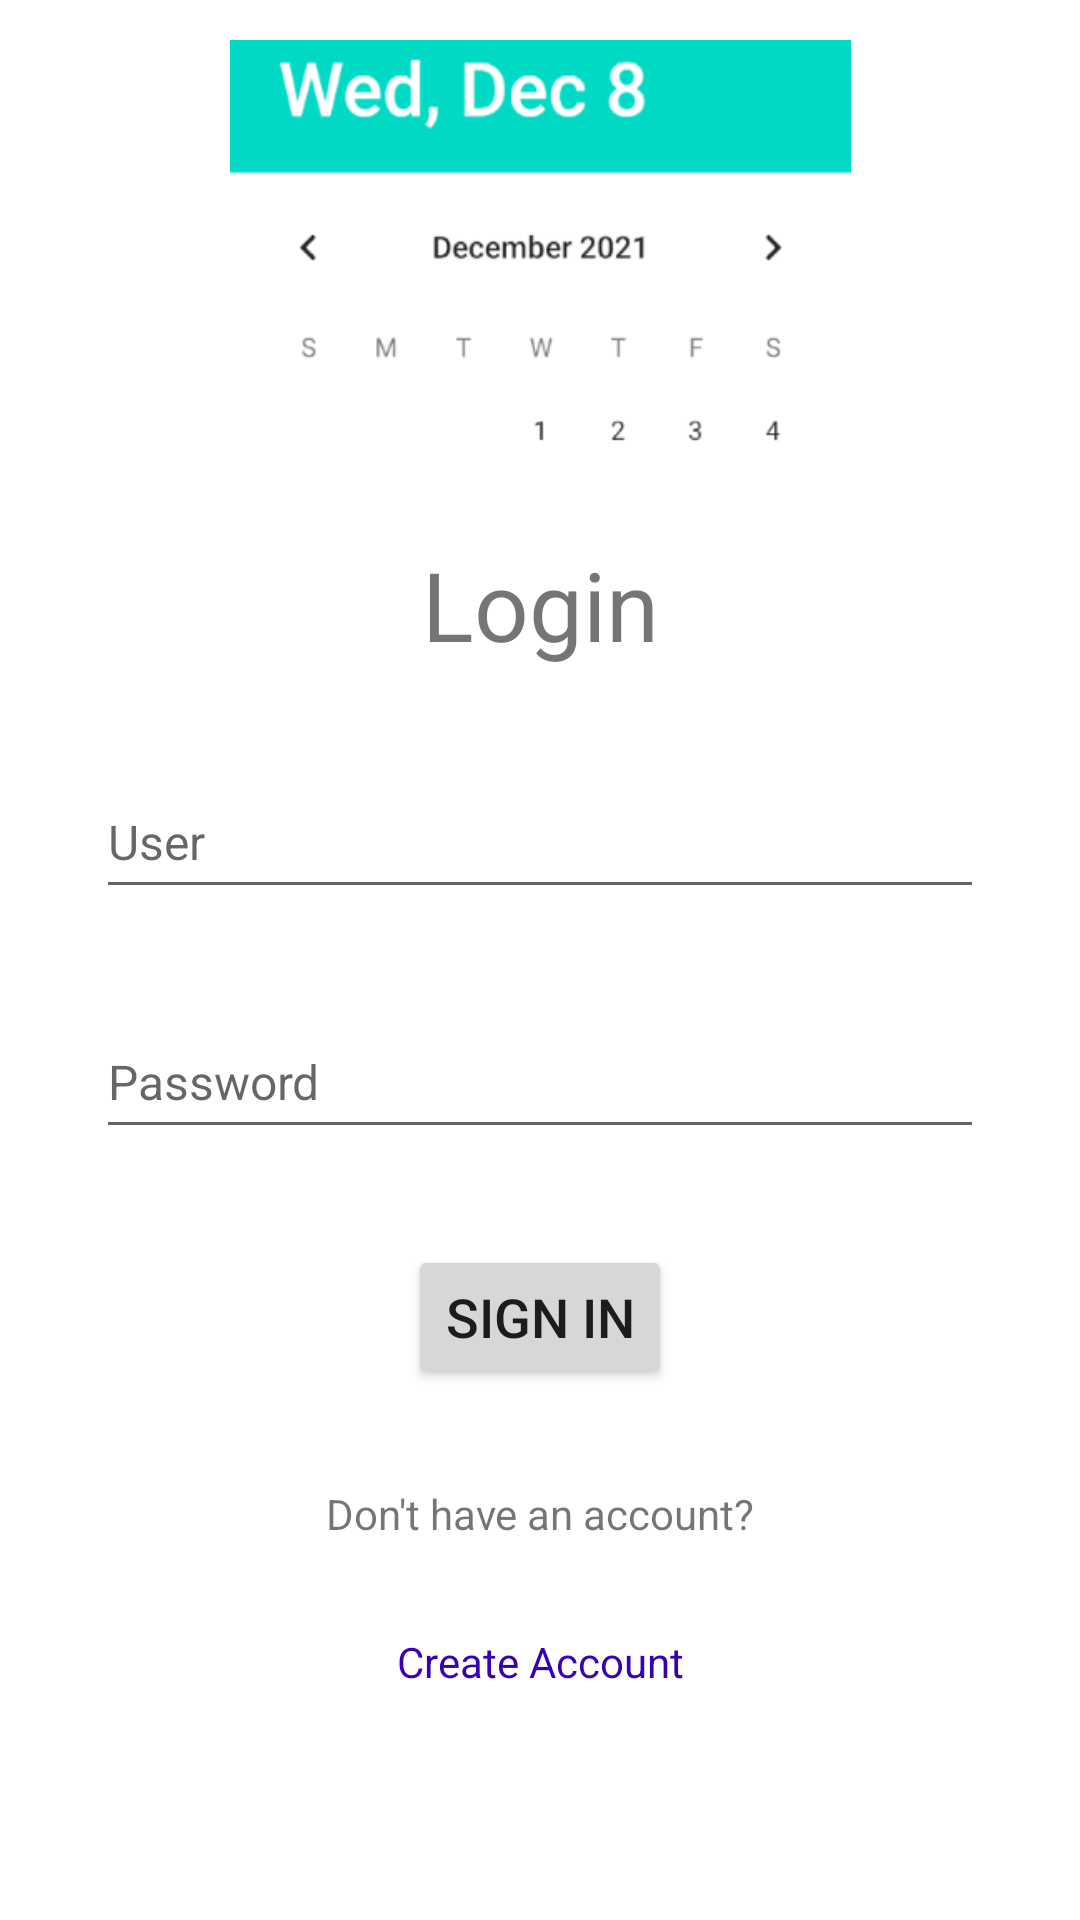

Layout XML and referenced resources for this Android screen:
<!-- AndroidManifest.xml: application theme Theme.ForFinal -->
<!-- res/layout/activity_main.xml -->
<?xml version="1.0" encoding="utf-8"?>
<androidx.constraintlayout.widget.ConstraintLayout xmlns:android="http://schemas.android.com/apk/res/android"
    xmlns:app="http://schemas.android.com/apk/res-auto"
    xmlns:tools="http://schemas.android.com/tools"
    android:layout_width="match_parent"
    android:layout_height="match_parent"
    tools:context=".activities.MainActivity">

    <ImageView
        android:id="@+id/imgAppLogo"
        android:layout_width="207dp"
        android:layout_height="164dp"
        android:contentDescription="@string/imgTxtContentDesc"
        app:layout_constraintEnd_toEndOf="parent"
        app:layout_constraintStart_toStartOf="parent"
        app:layout_constraintTop_toTopOf="parent"
        app:srcCompat="@drawable/logo" />

    <TextView
        android:id="@+id/txtViewLoginTitle"
        android:layout_width="wrap_content"
        android:layout_height="wrap_content"
        android:layout_marginTop="16dp"
        android:text="@string/txtTitleLogin"
        android:textSize="32sp"
        app:layout_constraintEnd_toEndOf="parent"
        app:layout_constraintStart_toStartOf="parent"
        app:layout_constraintTop_toBottomOf="@+id/imgAppLogo" />

    <EditText
        android:id="@+id/editTxtUserName"
        android:layout_width="0dp"
        android:layout_height="48dp"
        android:layout_marginStart="32dp"
        android:layout_marginLeft="32dp"
        android:layout_marginTop="32dp"
        android:layout_marginEnd="32dp"
        android:layout_marginRight="32dp"
        android:ems="10"
        android:hint="@string/editTxtUserHint"
        android:inputType="textPersonName"
        android:textSize="16sp"
        app:layout_constraintEnd_toEndOf="parent"
        app:layout_constraintStart_toStartOf="parent"
        app:layout_constraintTop_toBottomOf="@+id/txtViewLoginTitle" />

    <EditText
        android:id="@+id/editTxtPassword"
        android:layout_width="0dp"
        android:layout_height="48dp"
        android:layout_marginStart="32dp"
        android:layout_marginLeft="32dp"
        android:layout_marginTop="32dp"
        android:layout_marginEnd="32dp"
        android:layout_marginRight="32dp"
        android:ems="10"
        android:hint="@string/txtLoginPassword"
        android:inputType="textPersonName|textWebPassword"
        android:textSize="16sp"
        app:layout_constraintEnd_toEndOf="parent"
        app:layout_constraintStart_toStartOf="parent"
        app:layout_constraintTop_toBottomOf="@+id/editTxtUserName" />

    <Button
        android:id="@+id/button_SignIn"
        android:layout_width="wrap_content"
        android:layout_height="wrap_content"
        android:layout_marginTop="32dp"
        android:text="@string/btnTxtSignIn"
        android:textSize="18sp"
        app:layout_constraintEnd_toEndOf="parent"
        app:layout_constraintStart_toStartOf="parent"
        app:layout_constraintTop_toBottomOf="@+id/editTxtPassword" />

    <TextView
        android:id="@+id/txtViewNoAccount"
        android:layout_width="wrap_content"
        android:layout_height="wrap_content"
        android:layout_marginTop="32dp"
        android:text="@string/txtNoAccount"
        app:layout_constraintEnd_toEndOf="parent"
        app:layout_constraintStart_toStartOf="parent"
        app:layout_constraintTop_toBottomOf="@+id/button_SignIn" />

    <TextView
        android:id="@+id/txtViewCreateAccount"
        android:layout_width="wrap_content"
        android:layout_height="48dp"
        android:layout_marginTop="16dp"
        android:clickable="true"
        android:gravity="center"
        android:text="@string/txtLoginCreateAccount"
        android:textColor="@color/purple_700"
        android:textSize="14sp"
        app:layout_constraintEnd_toEndOf="parent"
        app:layout_constraintStart_toStartOf="parent"
        app:layout_constraintTop_toBottomOf="@+id/txtViewNoAccount"
        android:focusable="true" />


</androidx.constraintlayout.widget.ConstraintLayout>
<!-- resources referenced by this layout -->
<resources>
  <!-- drawable logo: png bitmap (drawable-v24, 13769 bytes) -->
  <string name="btnTxtSignIn">Sign In</string>
  <string name="editTxtUserHint">User</string>
  <string name="imgTxtContentDesc">Shool On Track Logo</string>
  <string name="txtLoginCreateAccount">Create Account</string>
  <string name="txtLoginPassword">Password</string>
  <string name="txtNoAccount">Don\'t have an account?</string>
  <string name="txtTitleLogin">Login</string>
  <style name="Theme.ForFinal" parent="Theme.MaterialComponents.DayNight.DarkActionBar">
          
          <item name="colorPrimary">@color/purple_500</item>
          <item name="colorPrimaryVariant">@color/purple_700</item>
          <item name="colorOnPrimary">@color/white</item>
          
          <item name="colorSecondary">@color/teal_200</item>
          <item name="colorSecondaryVariant">@color/teal_700</item>
          <item name="colorOnSecondary">@color/black</item>
          
          <item name="android:statusBarColor" tools:targetApi="l">?attr/colorPrimaryVariant</item>
          
      </style>
  <!-- not gathered from this repository: default colours our renderer supplied (Android Studio template values) -->
  <color name="purple_500">#FF6200EE</color>
  <color name="purple_700">#FF3700B3</color>
  <color name="teal_200">#FF03DAC5</color>
  <color name="teal_700">#FF018786</color>
  <color name="black">#FF000000</color>
  <color name="white">#FFFFFFFF</color>
</resources>
